Run: headless pygame with SDL's dummy video driver; simulated clock (each Clock.tick advances the game by its frame time, no real sleeping); random seed 0; keys injected as events and as key.get_pressed() state; mouse plan: one left click at the window centre at the start of phase 2, then a move to the lower-right quarter at the start of phase 3.
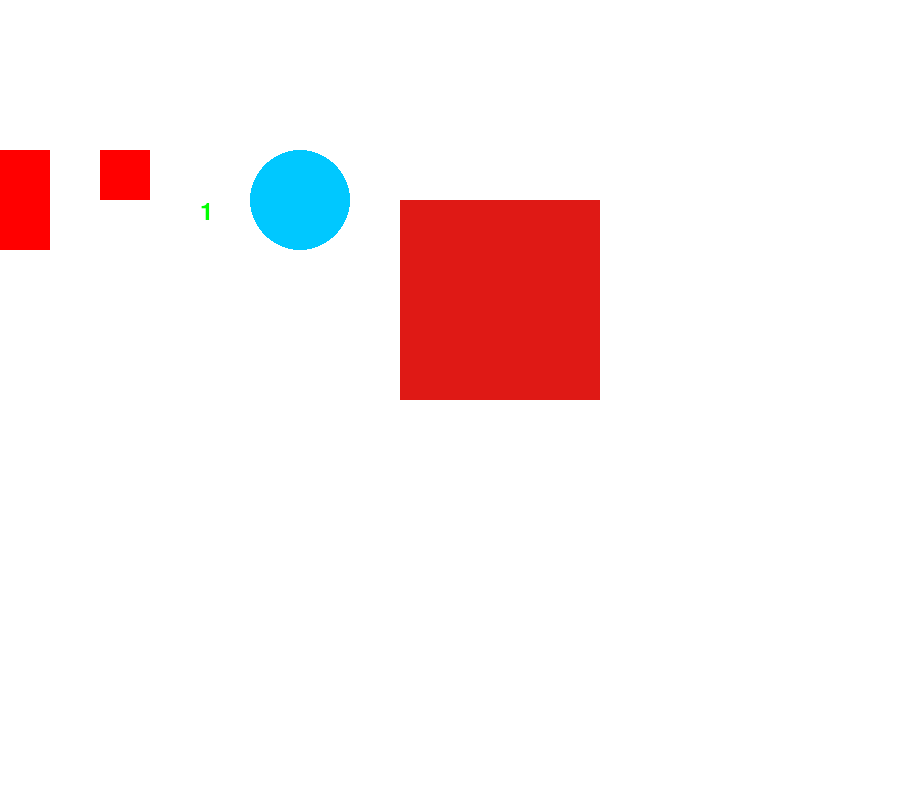
Frame 1 of 4 · flips 1–60 · no input
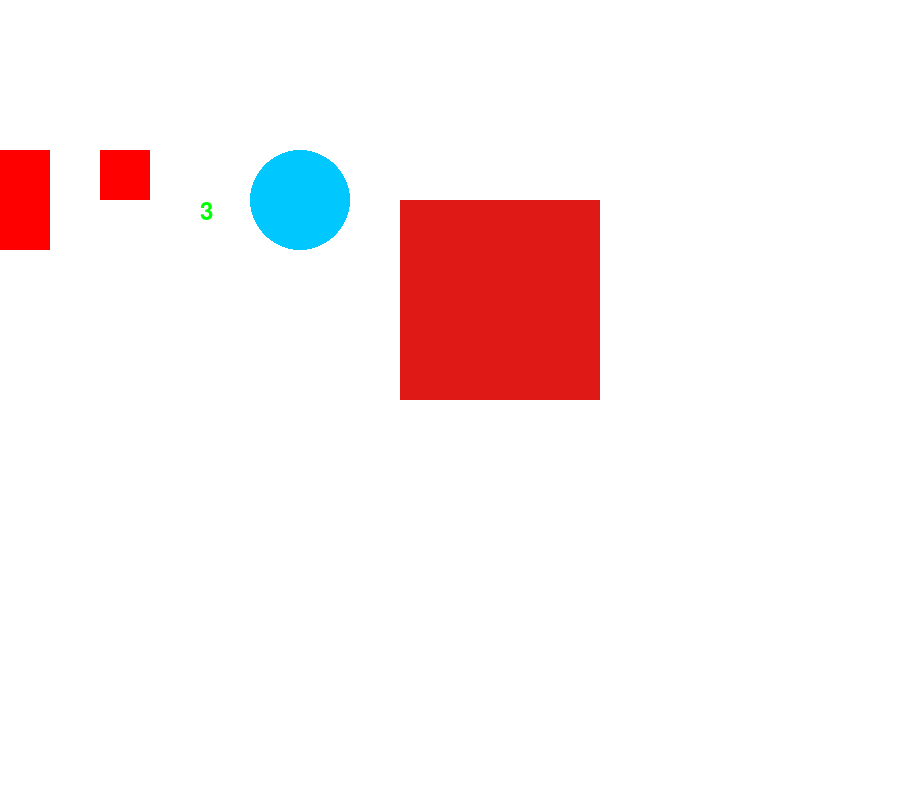
Frame 2 of 4 · flips 61–180 · clicked the window centre · tapped SPACE, RETURN · held RIGHT (→), D
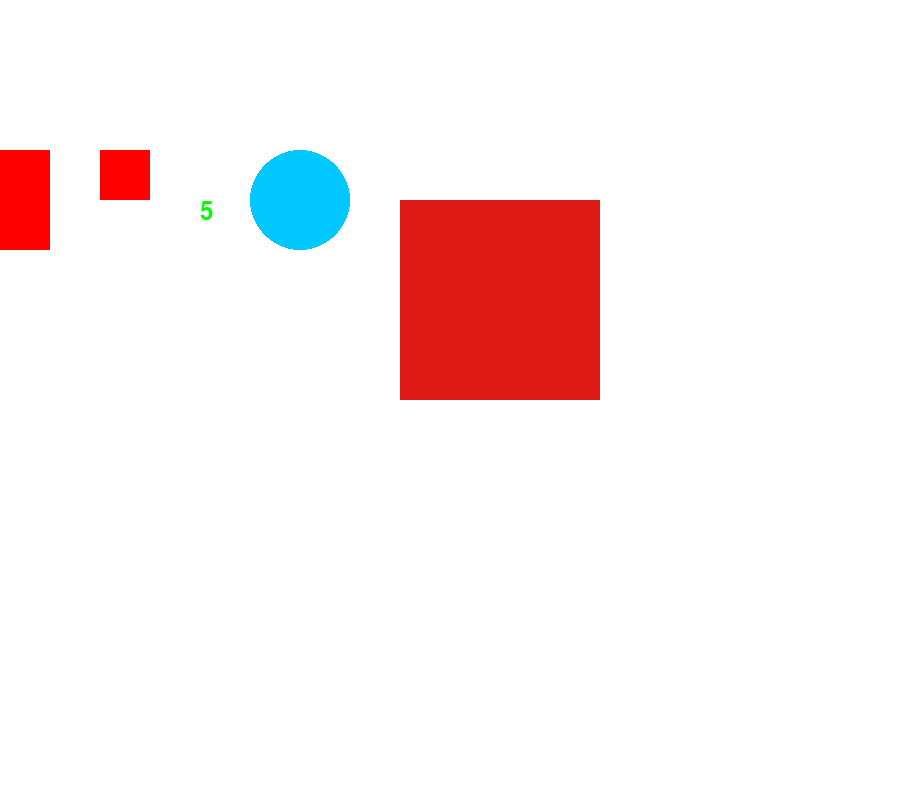
Frame 3 of 4 · flips 181–300 · moved the mouse to the lower-right quarter · held DOWN (↓), S
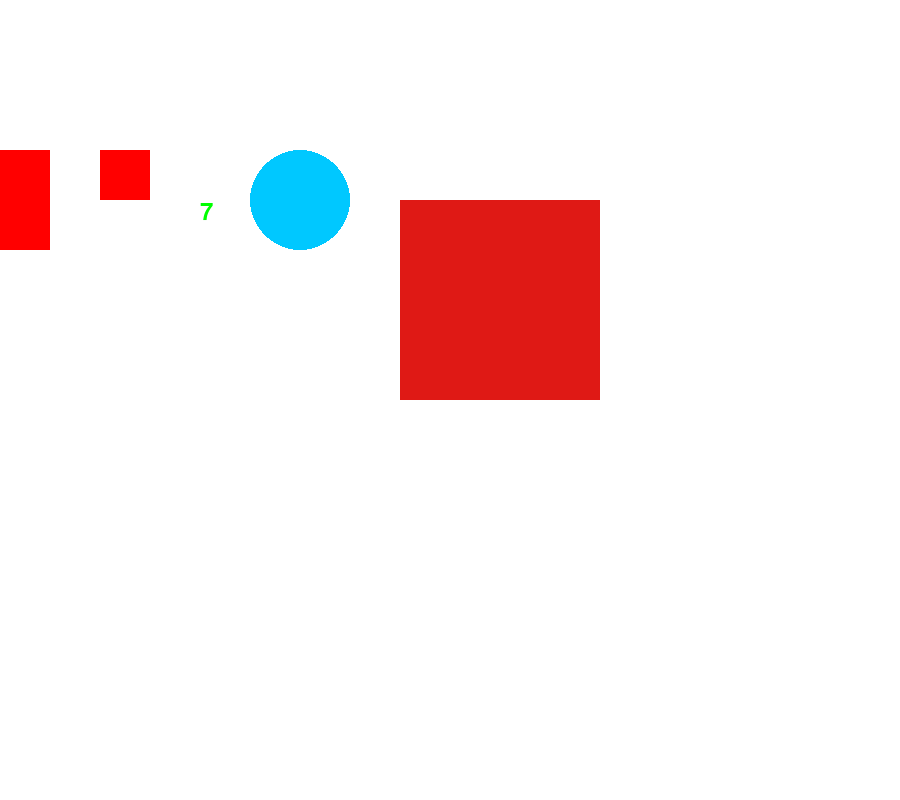
Frame 4 of 4 · flips 301–420 · held LEFT (←), A, UP (↑), W

The pygame program that drew these frames:

import pygame
pygame.init()
import random
def clamp(value, min_value=0, max_value=255):
    return max(min_value, min(value, max_value))
class cow:
    def __init__(self,x,y):
        self.rect = pygame.Rect(x, y, 50, 100)
        self.grade = 10
        self.badtick = 0
        self.active = True
        self.time = pygame.time.get_ticks()
        self.color = (0,255,255)
        self.canrnd = True
        self.trigger = False
        self.tmp_time  = 0
        self.cooldonw = 0 
        self.rand = random.randrange(1,7)
    def update(self):
        if self.trigger == False and ((pygame.time.get_ticks() - self.cooldonw)/1000 >= 1) :
            self.color = (0,255,255)
        if( pygame.time.get_ticks() - self.time)/1000 >= 10  :
            if self.trigger:
                self.grade -= (pygame.time.get_ticks() - self.tmp_time)/1000
            self.active = False
        if self.active and self.canrnd and ((pygame.time.get_ticks() - self.cooldonw)/1000 >= self.rand):
            # # if random.randrange(0,10) > 7 :
            #     print('onrand')
                
                self.canrnd = False
                self.color = (255,0,0)
                self.tmp_time = pygame.time.get_ticks()
                self.trigger = True
        
    def pet(self,x):

        if self.trigger :
            if self.rect.collidepoint(x) :
                print('fix')
                self.grade -= (pygame.time.get_ticks() - self.tmp_time)/1000
                self.color = (0,255,0)
                self.canrnd = True
                self.trigger = False
                self.cooldonw = pygame.time.get_ticks()
                self.rand = random.randrange(1,7)
    def __del__(self):
        del self

class customer:
    def __init__(self):
        self.order = None
    def generate_order(self,menu):
        import random
        return random.choice(menu)

class meat:
    def __init__(self,x,y,grade,color):
        self.rect = pygame.Rect(x,y,50,50)
        self.grade = grade 
        self.color = color
        self.base_color = color
        self.show = False
        self.cooking = False
        self.cooked = 0
        self.max_cooked = 10
        self.permcook = True
    # def cook(self,time) :
    #     if self.cooking:
    #         self.cooked -= time/1000
    #         print('cooking')
    #         progress = 1 - (self.cooked / self.max_cooked)
    #         r = (int(self.base_color[0] * (1 - progress)))
    #         g = (int(self.base_color[1] * (1 - progress)))
    #         b = (int(self.base_color[2] * (1 - progress)))
    #         self.color = tuple((r, g, b))
    # def cook(self, delta_time):
    #     if self.cooking:
    #         self.cooked += delta_time / 1000  # เพิ่มเวลาที่ปิ้ง (วินาที)
    #         print('cooking', self.cooked)

    #         # จำกัดไม่ให้เกิน max_cooked
    #         if self.cooked > self.max_cooked:
    #             self.cooked = self.max_cooked

    #         # เปลี่ยนสีให้ดูเหมือนไหม้ (ดำขึ้นเรื่อย ๆ)
    #         progress = self.cooked / self.max_cooked  # จาก 0 → 1
    #         r = int(self.base_color[0] * (1 - progress))
    #         g = int(self.base_color[1] * (1 - progress))
    #         b = int(self.base_color[2] * (1 - progress))

            # self.color = (r, g, b)
    def cook(self, screen, delta_time):
        if self.cooking and self.permcook:
            self.cooked += delta_time / 1000
            self.cooked = min(self.cooked, self.max_cooked)

            progress = self.cooked / self.max_cooked
            r = int(self.base_color[0] * (1 - progress))
            g = int(self.base_color[1] * (1 - progress))
            b = int(self.base_color[2] * (1 - progress))
            self.color = (r, g, b)

            # --- draw progress bar ---
            bar_width = 50
            bar_height = 8
            bar_x = self.rect.x
            bar_y = self.rect.y - 12

            fill_width = int(bar_width * progress)
            bar_color = (int(255 * progress), int(255 * (1 - progress)), 0)

            pygame.draw.rect(screen, (40, 40, 40), (bar_x, bar_y, bar_width, bar_height))
            pygame.draw.rect(screen, bar_color, (bar_x, bar_y, fill_width, bar_height))
class game:
    def __init__(self):
        self.buy = pygame.Rect(0, 150, 50, 100)
        self.farm = []
        self.meat = []
        self.score = 0
        self.click = 0
        self.time = 0
        self.posx = 0
        self.posy = 0

        pass
    def play(self):
        order = []
        pygame.init()
        screen = pygame.display.set_mode((900,800))
        WHITE = (255, 255, 255)
        is_running  = True
        font = pygame.font.SysFont('Arial', 36)
        RED = (255, 0, 0)
        Blue = (0,255,0)
        a = pygame.time.get_ticks()
        box = pygame.Rect(100,150,50,50)
        mx  = 50
        my = 50
        drag = None
        pan_color = (0, 200, 255)
        pan_pos = (300, 200)
        rice = pygame.Rect(400,200,200,200)
        
        pan_radius = 50
        clock = pygame.time.Clock()
        while is_running :
            delta_time = clock.tick(60)
            screen.fill(WHITE)
            pygame.draw.rect(screen,(255,0,0),self.buy)
            pygame.draw.rect(screen,(255,0,0),box)
            pygame.draw.circle(screen, pan_color, pan_pos, pan_radius)
            pygame.draw.rect(screen,(223,25,21),rice)
            
            # pygame.draw.rect(screen,(255,0,0),self.buy)
            for event in pygame.event.get():
                if event.type == pygame.QUIT:
                    pygame.quit()
                    exit()
                if event.type == pygame.MOUSEBUTTONDOWN:
                    if self.buy.collidepoint(event.pos):
                        print('addcow')
                        self.farm.append(cow(self.posx,self.posy))
                        self.posx += 100
                        # self.posy += 100
                    if box.collidepoint(event.pos):
                        for i in self.meat :
                            if i.show == False :
                                i.show = True 
                                break
                    if event.button == 1:
                        for i,j  in enumerate(self.meat) :
                            if j.rect.collidepoint(event.pos) and j.show == True:
                                drag = i
                
                    for u in self.farm:
                        u.pet(event.pos)
                if event.type == pygame.MOUSEBUTTONUP:
                    import math
                    if event.button == 1 :
                        if drag != None :
                            mouse_pos = event.pos
                            distance = math.hypot(mouse_pos[0] - pan_pos[0], mouse_pos[1] - pan_pos[1])
                            if distance <= pan_radius:
                                # self.meat[drag].color = (24,44,232)
                                self.meat[drag].cooking = True
                            else:
                                # self.meat[drag].color = (233,42,11)
                                self.meat[drag].cooking = False
                            if rice.collidepoint(mouse_pos) :
                                self.meat[drag].permcook = False
                                self.meat[drag].color = (255,0,0)
                            drag = None
                            
                if event.type == pygame.MOUSEMOTION:
                    if drag != None :
                        self.meat[drag].rect.move_ip(event.rel)
                # print(self.farm)
                    
            for i in self.farm :
                i.update()
                if i.active :                        
                    pygame.draw.rect(screen, i.color, i.rect)
                else:
                    if i.grade > 8 :
                        color = (0,255,0)
                    elif 5 <= i.grade < 8 :
                        color = (255,0,0)
                    else :
                        color = (0,0,0)
                    self.meat.append(meat(mx,my,i.grade,color))
                    self.farm.remove(i)
                    mx += 20
    
                    del i
            for i in self.meat:
                if i.show == True :
                    print(i.color)
                    pygame.draw.rect(screen,i.color,i.rect)
                    i.cook(screen, delta_time)
            # print(self.farm)
            # print(self.meat)
            
            
            text = font.render(f'{(pygame.time.get_ticks() - a ) / 1000:.0f}', True, Blue)
            screen.blit(text, (200, 200))
            pygame.display.flip()
if __name__ == '__main__' :

    pygame.init()

    a = game()
    a.play()
